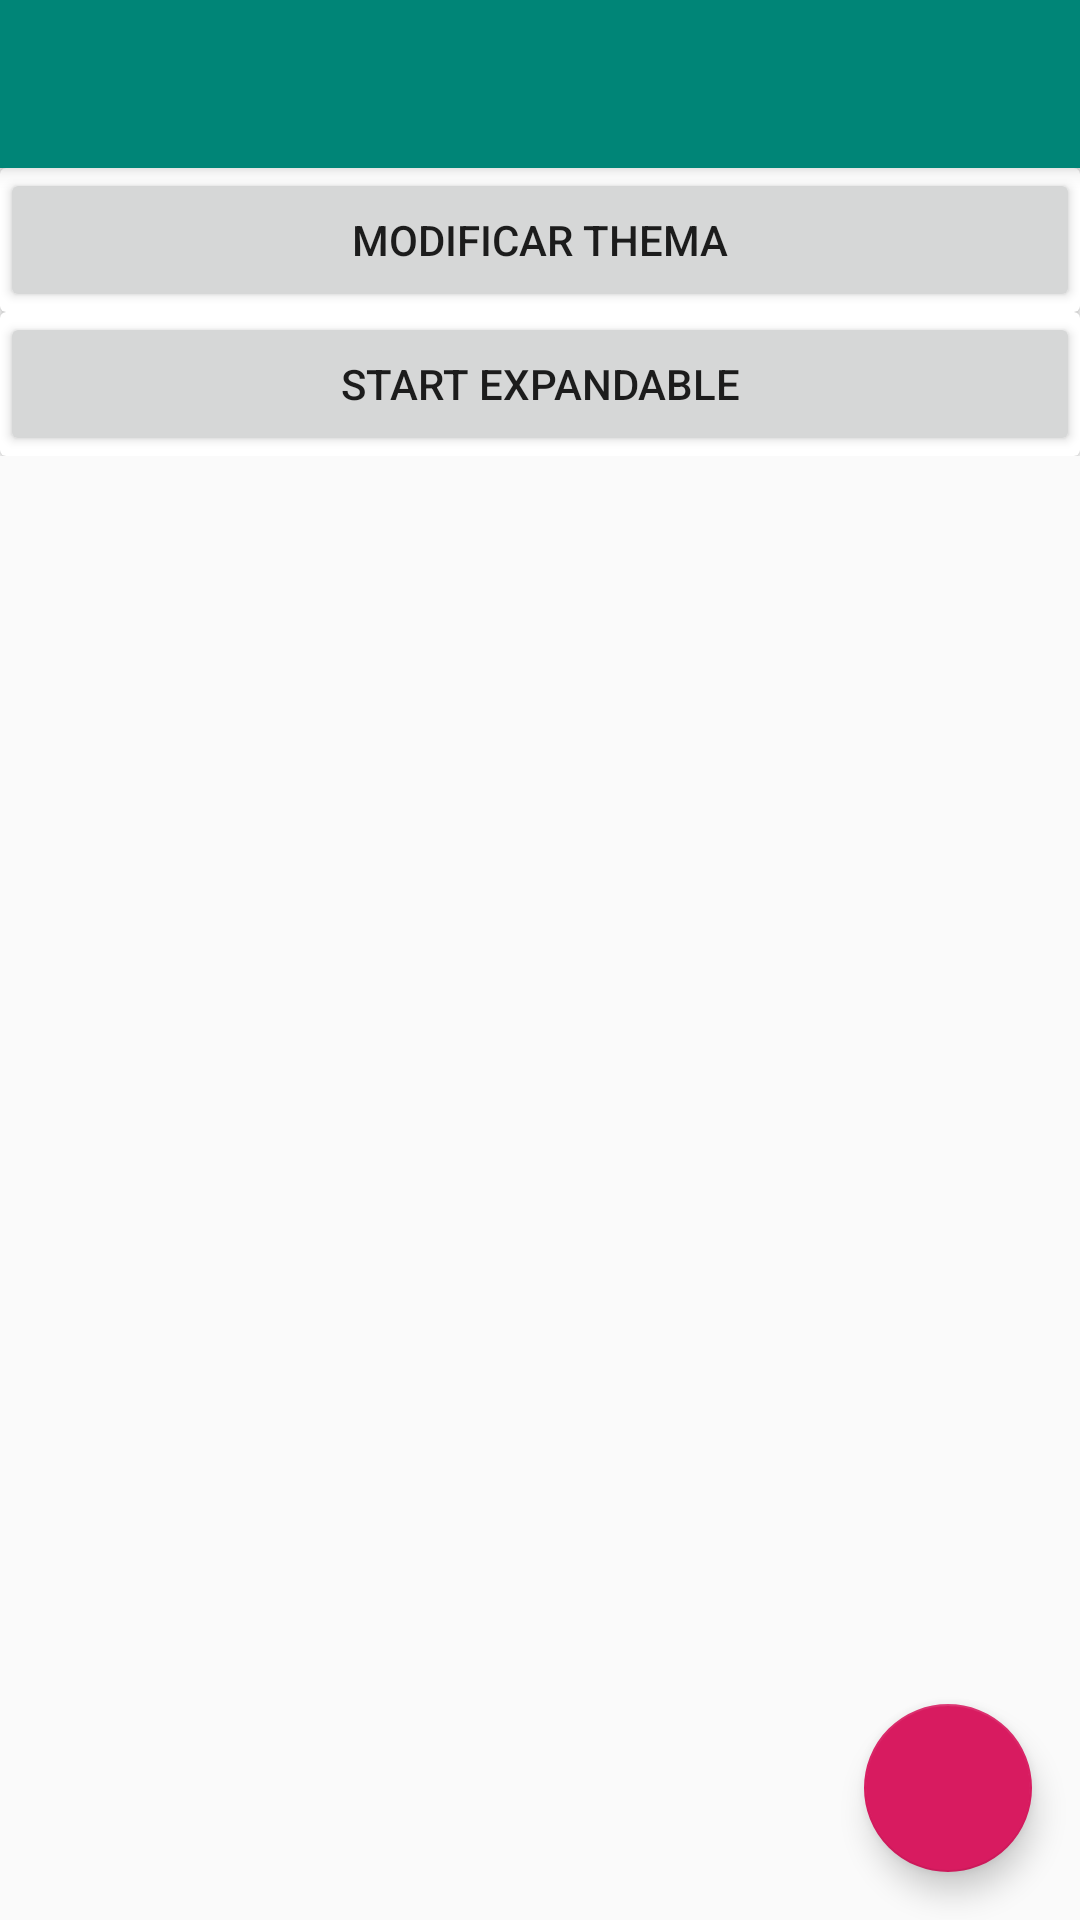

Here is an Android app screen rendered from its layout file. Give the layout XML and the strings, colors and styles it references.
<!-- AndroidManifest.xml: activity theme AppTheme.NoActionBar -->
<!-- res/layout/activity_searchable.xml -->
<?xml version="1.0" encoding="utf-8"?>
<androidx.coordinatorlayout.widget.CoordinatorLayout
    xmlns:android="http://schemas.android.com/apk/res/android"
    xmlns:app="http://schemas.android.com/apk/res-auto"
    xmlns:tools="http://schemas.android.com/tools"
    android:id="@+id/cl_container"
    android:layout_width="match_parent"
    android:layout_height="match_parent">

    <com.google.android.material.appbar.AppBarLayout
        android:layout_width="match_parent"
        android:layout_height="wrap_content"
		android:fitsSystemWindows="true"
        android:theme="@style/AppTheme.AppBarOverlay">

        <androidx.appcompat.widget.Toolbar
            android:id="@+id/toolbar"
            android:layout_width="match_parent"
            android:layout_height="?attr/actionBarSize"
            android:background="?attr/colorPrimary"
            app:popupTheme="@style/AppTheme.PopupOverlay" />

    </com.google.android.material.appbar.AppBarLayout>


    <include layout="@layout/content_main" />

	<com.google.android.material.floatingactionbutton.FloatingActionButton
		android:id="@+id/fab"
		android:layout_width="wrap_content"
		android:layout_height="wrap_content"
		android:layout_gravity="bottom|end"
		android:layout_margin="@dimen/fab_margin"
		android:src="@drawable/ic_playlist_add"
        tools:ignore="ContentDescription" />

</androidx.coordinatorlayout.widget.CoordinatorLayout>
<!-- res/layout/content_main.xml (included above) -->
<?xml version="1.0" encoding="utf-8"?>
<androidx.constraintlayout.widget.ConstraintLayout
    xmlns:android="http://schemas.android.com/apk/res/android"
    xmlns:app="http://schemas.android.com/apk/res-auto"
    xmlns:tools="http://schemas.android.com/tools"
    android:layout_width="match_parent"
    android:layout_height="match_parent"
    app:layout_behavior="@string/appbar_scrolling_view_behavior"
    tools:context=".SearchableActivity"
    tools:showIn="@layout/activity_main">


    <LinearLayout
        android:layout_width="match_parent"
        android:orientation="vertical"
        android:layout_height="wrap_content"
        tools:ignore="MissingConstraints">

        <androidx.cardview.widget.CardView
            android:layout_width="match_parent"
            android:layout_margin="@dimen/size_16dp"
            android:layout_height="wrap_content">

        <Button
            android:layout_width="match_parent"
            android:text="Modificar thema"
            android:id="@+id/btn_themaModo"
            android:layout_height="wrap_content"
            tools:ignore="MissingConstraints" />
        </androidx.cardview.widget.CardView>


        <androidx.cardview.widget.CardView
            android:layout_width="match_parent"
            android:layout_margin="@dimen/size_16dp"
            android:layout_height="wrap_content">

            <Button
                android:layout_width="match_parent"
                android:text="Start Expandable"
                android:id="@+id/btn_start_expandable"
                android:layout_height="wrap_content"
                tools:ignore="MissingConstraints" />
        </androidx.cardview.widget.CardView>

        <androidx.recyclerview.widget.RecyclerView
            android:id="@+id/rv_list"
            android:layout_width="match_parent"
            android:layout_height="match_parent"/>

    </LinearLayout>






</androidx.constraintlayout.widget.ConstraintLayout>
<!-- res/layout/activity_main.xml (included above) -->
<?xml version="1.0" encoding="utf-8"?>
<androidx.coordinatorlayout.widget.CoordinatorLayout
    xmlns:android="http://schemas.android.com/apk/res/android"
    xmlns:app="http://schemas.android.com/apk/res-auto"
    xmlns:tools="http://schemas.android.com/tools"
    android:layout_width="match_parent"
    android:layout_height="match_parent"
    tools:context=".MainActivity">

    <com.google.android.material.appbar.AppBarLayout
        android:layout_width="match_parent"
        android:layout_height="wrap_content"
        android:theme="@style/AppTheme.AppBarOverlay">

        <androidx.appcompat.widget.Toolbar
            android:id="@+id/toolbar"
            android:layout_width="match_parent"
            android:layout_height="?attr/actionBarSize"
            android:background="?attr/colorPrimary"
            app:popupTheme="@style/AppTheme.PopupOverlay" />

    </com.google.android.material.appbar.AppBarLayout>

    <include layout="@layout/content_main" />

   

</androidx.coordinatorlayout.widget.CoordinatorLayout>
<!-- resources referenced by this layout -->
<resources>
  <dimen name="fab_margin">16dp</dimen>
  <style name="AppTheme.AppBarOverlay" parent="ThemeOverlay.AppCompat.Dark.ActionBar" />
  <style name="AppTheme.PopupOverlay" parent="ThemeOverlay.AppCompat.Light" />
  <style name="AppTheme.NoActionBar">
          <item name="windowActionBar">false</item>
          <item name="windowNoTitle">true</item>
      </style>
</resources>
